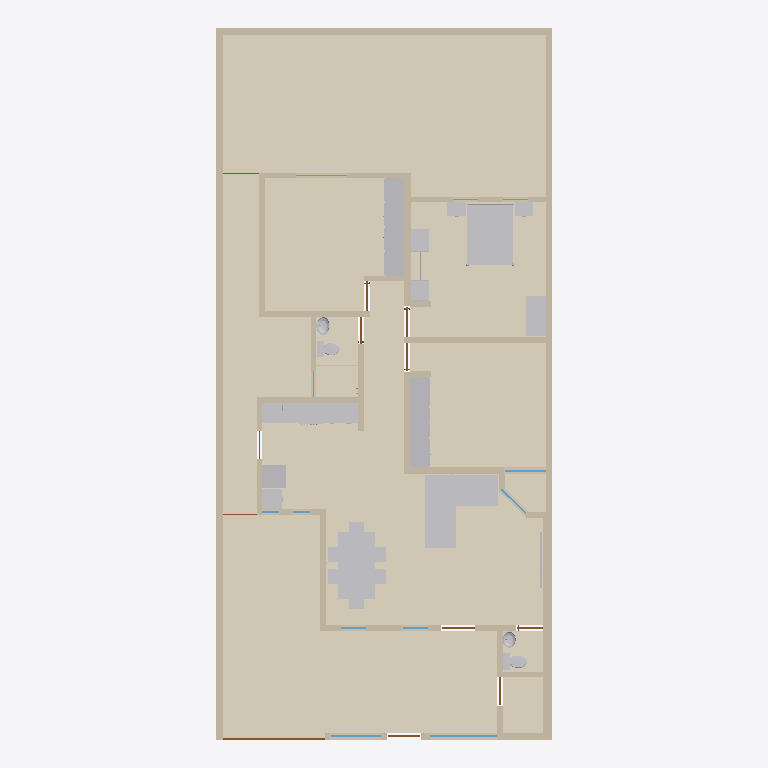
Plan cut of the same IFC building model at storey 'Planta baja' (level 0.00 m, cut at 1.40 m), seen from above with north up, elements coloured by IFC class: 40 walls (beige), 23 other elements (light grey), 14 coverings (cream), 11 doors (brown), 9 windows (light blue). Cut surfaces are drawn darker.
Extent 10.0 m × 21.2 m × 2.7 m (x, y, z). Storeys (1): Planta baja at 0.00 m. Elements (176): 40 IfcWall, 27 IfcFurniture, 24 IfcCovering, 15 IfcDiscreteAccessory, 12 IfcDoor, 12 IfcWindow, 11 IfcOutlet, 9 IfcLightFixture, 8 IfcSwitchingDevice, 6 IfcSanitaryTerminal, 5 IfcValve, 4 IfcAudioVisualAppliance.

HEADER;
FILE_DESCRIPTION(('ViewDefinition[DesignTransferView]'),'2;1');
FILE_NAME('/dev/null','2026-10-09T14:32:59-06:00',(''),(''),'IfcOpenShell 0.9.0','IfcOpenShell 0.9.0','Nobody');
FILE_SCHEMA(('IFC4'));
ENDSEC;
DATA;
#1=IFCPROJECT('1QkQHW56POWPek_IRyFEME',$,'Casa Jonhy — planta existente',$,$,$,$,(#10),#5);
#12=IFCSITE('3cJeHvK$rR8RI_2yZnSELC',$,'Terreno',$,$,#35,$,$,$,$,$,$,$,$);
#18=IFCBUILDING('005_sqp55Jk8CPsZyEy18r',$,'Casa',$,$,#41,$,$,$,$,$,$);
#24=IFCBUILDINGSTOREY('0yFFDbz5DQsB1OXGedVNuA',$,'Planta baja',$,$,#47,$,$,$,$);
#28074=IFCCOVERING('39_t459wbVjP7$VM8oS3l$',$,'S09-piso',$,$,#28188,#28090,$,.FLOORING.);
#27868=IFCCOVERING('2yIo0aeVbPDwVqz0PcYkZx',$,'S01-piso',$,$,#28233,#27884,$,.FLOORING.);
#28096=IFCCOVERING('3CXTq6sg1QReT$ReGbyUl1',$,'S10-piso',$,$,#28253,#28112,$,.FLOORING.);
#28118=IFCCOVERING('05hmDhczHPl83PVmkt_vvh',$,'S11-piso',$,$,#28248,#28134,$,.FLOORING.);
#27914=IFCCOVERING('1xakwBuH1VnwwSuep7xH_W',$,'S03-piso',$,$,#28223,#27930,$,.FLOORING.);
#27936=IFCCOVERING('2JXAtkDjHOSgsk5SIha6W7',$,'S04-piso',$,$,#28218,#27952,$,.FLOORING.);
#27892=IFCCOVERING('3SrdT9NgzLqAgI0mgD3VBA',$,'S02-piso',$,$,#28228,#27908,$,.FLOORING.);
#28140=IFCCOVERING('2GjFW9W8LViQlqNuX_mMwO',$,'S12-piso',$,$,#28243,#28156,$,.FLOORING.);
#53=IFCWALL('3KH_2e4mDOdu2uT2lOurG1',$,'W01',$,$,#1190,#69,$,.SOLIDWALL.);
#28162=IFCCOVERING('3rj4wM355GAf2ZHDuv2I3C',$,'S13-piso',$,$,#28238,#28178,$,.FLOORING.);
#24825=IFCFURNITURE('3ZvMd5tTnSvAPVroZZdlpV',$,'sala-sofa',$,'sofá en L',#24905,#24900,$,.USERDEFINED.);
#25779=IFCFURNITURE('0VBGlGQArVlQdDcpg5kSe6',$,'recamara-cama',$,$,#25799,#25794,$,.BED.);
#25043=IFCFURNITURE('16vkBEq2nGG8u8iJZGYmgB',$,'comedor-mesa',$,$,#25093,#25088,$,.TABLE.);
#81=IFCWALL('1asaDOY4DLKPuD5LYFJ7_d',$,'W02',$,$,#1260,#97,$,.SOLIDWALL.);
#28006=IFCCOVERING('2zfrfHTwTJ6Rwi$fNfOd4g',$,'S06-piso',$,$,#28213,#28022,$,.FLOORING.);
#9259=IFCFURNITURE('1lePFLDdbHI9UXM30$7FGe',$,'F02-closet',$,'closet',#9375,#9370,$,.USERDEFINED.);
#11708=IFCFURNITURE('0A8weggBjM5f26Nh5FkFdo',$,'F03-closet',$,'closet',#11800,#11795,$,.USERDEFINED.);
#27958=IFCCOVERING('0T1lnIJUbRvggdIHMJ9x8B',$,'S05-piso',$,$,#28203,#27974,$,.FLOORING.);
#193=IFCWALL('2ttYOHz4jUkupna5tqdXSH',$,'W06',$,$,#1330,#209,$,.SOLIDWALL.);
#27980=IFCCOVERING('0dYoSiAVrGwefIH8Jkw7Ed',$,'S05-regadera',$,$,#28193,#27996,$,.FLOORING.);
#28052=IFCCOVERING('2LuDqDViPIqxJd$rzqhPnr',$,'S08-piso',$,$,#28198,#28068,$,.FLOORING.);
#28030=IFCCOVERING('1mL1e53X9GVxzjOWuw9Z8R',$,'S07-piso',$,$,#28208,#28046,$,.FLOORING.);
#137=IFCWALL('0TSsOZddDGp8cBxzW_PEkK',$,'W04',$,$,#1195,#153,$,.SOLIDWALL.);
#165=IFCWALL('2vM_6g8gPNdwFCMWglQdpV',$,'W05',$,$,#1265,#181,$,.SOLIDWALL.);
#501=IFCWALL('1rfnFGsVDLawycbf$I3vm5',$,'W17',$,$,#1285,#517,$,.SOLIDWALL.);
#249=IFCWALL('0IRtxyyr9KNe05NBLZb7tx',$,'W08',$,$,#1270,#265,$,.SOLIDWALL.);
#333=IFCWALL('2n9T4rm8bLEAho55u1D50A',$,'W11',$,$,#1275,#349,$,.SOLIDWALL.);
#27395=IFCFURNITURE('3sASAoJNTVLfOeu4VxKTfN',$,'recamara-escritorio',$,$,#27433,#27428,$,.DESK.);
#361=IFCWALL('2gy07vHUXRfeR2J508h1kr',$,'W12',$,$,#1340,#377,$,.SOLIDWALL.);
#25503=IFCFURNITURE('19OhpGrKvUCvSCN26ZrA9A',$,'recamara-closet',$,'closet abierto',#25643,#25638,$,.USERDEFINED.);
#25445=IFCFURNITURE('2fWhalzsrPR8uuRMwVEeCx',$,'comedor-asientos',$,$,#25495,#25490,$,.CHAIR.);
#109=IFCWALL('0SrTH4J8rN7gPQLvfy1L6m',$,'W03',$,$,#1325,#125,$,.SOLIDWALL.);
#417=IFCWALL('2r_Cs5qmrT5OFQhXawL72E',$,'W14',$,$,#1280,#433,$,.SOLIDWALL.);
#22279=IFCFURNITURE('3Rv7ygWzHQK9wjGyHo94gB',$,'cocina-barra-cubierta-2',$,'mueble',#22305,#22300,$,.USERDEFINED.);
#277=IFCWALL('0ACGmkTn9Sou96c8z9njNy',$,'W09',$,$,#1335,#293,$,.SOLIDWALL.);
#221=IFCWALL('0XUEQ_96rN9R4cELlUaDZc',$,'W07',$,$,#1200,#237,$,.SOLIDWALL.);
#305=IFCWALL('1WX0Y3GA1SFRpeyIZzyXmb',$,'W10',$,$,#1205,#321,$,.SOLIDWALL.);
#585=IFCWALL('1tMQeO8jTOMf3RUCwalqsK',$,'W20',$,$,#1290,#601,$,.SOLIDWALL.);
#445=IFCWALL('2$17IpzVnLtQH3AayJSPUz',$,'W15',$,$,#1345,#461,$,.SOLIDWALL.);
#473=IFCWALL('20lrEyBi5H5eepC6pktsDF',$,'W16',$,$,#1215,#489,$,.SOLIDWALL.);
#641=IFCWALL('1hie4jVk1RqvEER0W3X9Y3',$,'W22',$,$,#1225,#657,$,.SOLIDWALL.);
#22583=IFCELECTRICAPPLIANCE('12Nd_TRLLIkfgvLXFDOquO',$,'cocina-estufa',$,'estufa de gas',#22873,#22868,$,.USERDEFINED.);
#24347=IFCELECTRICAPPLIANCE('0dulcftfLVWPrafGKNABKW',$,'cocina-refrigerador',$,$,#24379,#24374,$,.REFRIGERATOR.);
#27221=IFCFURNITURE('01QqdHg1DIh9CF5W7XElm5',$,'recamara-buro',$,'buros',#27271,#27266,$,.USERDEFINED.);
#22245=IFCFURNITURE('3pok7xHa9QpR3CV3ij80tv',$,'cocina-barra-cubierta-1',$,'mueble',#22271,#22266,$,.USERDEFINED.);
#389=IFCWALL('1sNffVdvrKpwgfkchTOZgY',$,'W13',$,$,#1210,#405,$,.SOLIDWALL.);
#24283=IFCFURNITURE('0ZKwlSr7bSDgEf7HQ83b3g',$,'cocina-refrigerador-cubierta-1',$,'mueble',#24303,#24298,$,.USERDEFINED.);
#557=IFCWALL('2B9d_vq3vIKxX5QFll_Nhq',$,'W19',$,$,#1220,#573,$,.SOLIDWALL.);
#697=IFCWALL('2SM7iMOH1UBRTnjeopLeML',$,'W24',$,$,#1360,#713,$,.SOLIDWALL.);
#529=IFCWALL('0_ERbUJaTJDPS_yDQIOhE5',$,'W18',$,$,#1350,#545,$,.SOLIDWALL.);
#725=IFCWALL('3e7Q9b4fPRZgGpaFQFEkS1',$,'W25',$,$,#1230,#741,$,.SOLIDWALL.);
#19708=IFCSANITARYTERMINAL('1ksSvxiUrVHgt9kpJuY5LS',$,'WC01',$,$,#20124,#20119,$,.TOILETPAN.);
#613=IFCWALL('2gXr9tbk5UrxhAwS_vePR0',$,'W21',$,$,#1355,#629,$,.SOLIDWALL.);
#867=IFCWALL('0ZHx1C3ivPKwYcp6TFk6q3',$,'W30',$,$,#1370,#883,$,.SOLIDWALL.);
#20160=IFCSANITARYTERMINAL('03mGX8dXLVt9UldpELWTJH',$,'WC02',$,$,#20576,#20571,$,.TOILETPAN.);
#783=IFCWALL('06QV$1BDfOguB8Hp0AgmUj',$,'W27',$,$,#1365,#799,$,.SOLIDWALL.);
#811=IFCWALL('1LWZDJtQTU6vQKS2v_KixK',$,'W28',$,$,#1235,#827,$,.SOLIDWALL.);
#22311=IFCSANITARYTERMINAL('0FOV5j_C5RXxngdx7yqKls',$,'cocina-barra-tarja',$,$,#22331,#22326,$,.SINK.);
#951=IFCWALL('1Ef0bFOsfN8Bvf0RNTbol1',$,'W33',$,$,#1375,#967,$,.SOLIDWALL.);
#8509=IFCDOOR('2n7UQi_AjKVQ$qgWmzpZox',$,'D12',$,$,#8530,#8525,$,2.23,3.04,.DOOR.,$,$);
#839=IFCWALL('22c7Y39OHSXwoPuUxXtvhG',$,'W29',$,$,#1305,#855,$,.SOLIDWALL.);
#895=IFCWALL('1AbSzqobbTQ8tuIgnVMq3B',$,'W31',$,$,#1240,#911,$,.SOLIDWALL.);
#21323=IFCSANITARYTERMINAL('2RtyUHGQzQ6w0bSlvTMXL1',$,'LV02',$,$,#21881,#21876,$,.WASHHANDBASIN.);
#1035=IFCWALL('0Te8xcj7fJRO6NO5m6myGK',$,'W36',$,$,#1180,#1051,$,.SOLIDWALL.);
#20585=IFCSANITARYTERMINAL('00ZcGt0H9Scf8lb0iyRO7F',$,'LV01',$,$,#21143,#21138,$,.WASHHANDBASIN.);
#1063=IFCWALL('2U$uhU6STVKBVxBwAIZnry',$,'W37',$,$,#1250,#1079,$,.SOLIDWALL.);
#669=IFCWALL('0ZYUvHnyPPYB1lfPxnBbqP',$,'W23',$,$,#1295,#685,$,.SOLIDWALL.);
#25101=IFCFURNITURE('2NSDIwdN9HLh3uW1f85pkK',$,'comedor-sillas',$,$,#25439,#25434,$,.CHAIR.);
#923=IFCWALL('0Glk_YlhXQaQhN6epyVTLv',$,'W32',$,$,#1310,#939,$,.SOLIDWALL.);
#9143=IFCWINDOW('1v$LvsgbHI7v$O_o4b6nam',$,'V11',$,$,#9188,#9159,$,1.3,2.0,.WINDOW.,$,$);
#979=IFCWALL('09imdoopbQZeBvHhNWO_SE',$,'W34',$,$,#1245,#995,$,.SOLIDWALL.);
#1007=IFCWALL('3oF3H3HfjUthDgZvXtNIBX',$,'W35',$,$,#1315,#1023,$,.SOLIDWALL.);
#24983=IFCAUDIOVISUALAPPLIANCE('07tK0A4N9NsPz$j6Li0rCN',$,'sala-tv',$,'TV',#25009,#25004,$,.USERDEFINED.);
#25979=IFCFURNITURE('18xNHSOEfMnQhOMos1URvc',$,'recamara-cama-laton',$,$,#27213,#27208,$,.BED.);
#1119=IFCWALL('1AzKawgfTRNvWUnmMQR3ng',$,'W39',$,$,#1185,#1135,$,.SOLIDWALL.);
#9201=IFCWINDOW('0wvXS1kAPVBRQk9rPyUegr',$,'V12',$,$,#9246,#9217,$,1.3,1.5,.WINDOW.,$,$);
#1091=IFCWALL('1kX42e0MnLo988CigLgNDh',$,'W38',$,$,#1320,#1107,$,.SOLIDWALL.);
#8783=IFCWINDOW('1$2$YC_qDMou6rfjpQfGFB',$,'V05',$,$,#8828,#8799,$,1.26,1.24,.WINDOW.,$,$);
#7022=IFCDOOR('3mrDThtrvOiuRlAPXsKxIl',$,'D08',$,$,#7067,#7038,$,2.1,0.895,.DOOR.,$,$);
#2803=IFCDOOR('2sRNEfnFPQIRNr7Tn84TBg',$,'D03',$,$,#2848,#2819,$,2.1,1.0,.DOOR.,$,$);
#4292=IFCDOOR('2Zl7rrPcDQIxq_WRUVPAXj',$,'D06',$,$,#4337,#4308,$,2.1,0.88,.DOOR.,$,$);
#1376=IFCDOOR('09tTKIQUHGjBp$bO$gtI_R',$,'D01',$,$,#1421,#1392,$,2.3,0.98,.DOOR.,$,$);
#2927=IFCDOOR('0nu8TCIW9KEuAHfzC9164f',$,'D05',$,$,#2972,#2943,$,2.1,0.8,.DOOR.,$,$);
#5657=IFCDOOR('2zyn68yH9SRwOciA_bprA2',$,'D07',$,$,#5702,#5673,$,2.1,0.86,.DOOR.,$,$);
#25807=IFCFURNITURE('0X4kNIr$DONuNlgEE56njm',$,'recamara-cama-postes',$,$,#25971,#25966,$,.BED.);
#9083=IFCWINDOW('1Y4yTa6WPNsOc5q$nyA69I',$,'V10',$,$,#9128,#9099,$,1.62,1.03,.WINDOW.,$,$);
#1434=IFCDOOR('29pncILh9PigW36apdGvrN',$,'D02',$,$,#1479,#1450,$,2.1,0.78,.DOOR.,$,$);
#8387=IFCDOOR('1XkudMIgjNJw4cLTR4CyuG',$,'D09',$,$,#8432,#8403,$,2.1,0.835,.DOOR.,$,$);
#8963=IFCWINDOW('3xkGhOazPJc9sf3swih28R',$,'V08',$,$,#9008,#8979,$,1.22,1.5,.WINDOW.,$,$);
#8542=IFCWINDOW('290htOsfrVY8GJ9u572VCt',$,'V01',$,$,#8587,#8558,$,1.27,0.745,.WINDOW.,$,$);
#8603=IFCWINDOW('3HnUMi0y9Kofgo55d246EB',$,'V02',$,$,#8648,#8619,$,1.26,0.75,.WINDOW.,$,$);
#753=IFCWALL('1xAc_w7tHSRBsfbU7oExj2',$,'W26',$,$,#1300,#769,$,.SOLIDWALL.);
#8478=IFCDOOR('1zZXifbeXJbxcglZ2AFOsT',$,'D11',$,$,#8499,#8494,$,2.1,1.08,.DOOR.,$,$);
#8445=IFCDOOR('2tvWovYKjMHeb2Qcba_WbP',$,'D10',$,$,#8466,#8461,$,2.1,1.005,.DOOR.,$,$);
#8663=IFCWINDOW('0NODzIwO1JaPJECbs1iP5r',$,'V03',$,$,#8708,#8679,$,1.27,0.5,.WINDOW.,$,$);
#8723=IFCWINDOW('3nvYm$Am1L3ROgul4SV7vV',$,'V04',$,$,#8768,#8739,$,1.27,0.51,.WINDOW.,$,$);
#1147=IFCWALL('1vdHe1AtTVeeV7LNEq9SjE',$,'W40',$,$,#1255,#1163,$,.SOLIDWALL.);
ENDSEC;
